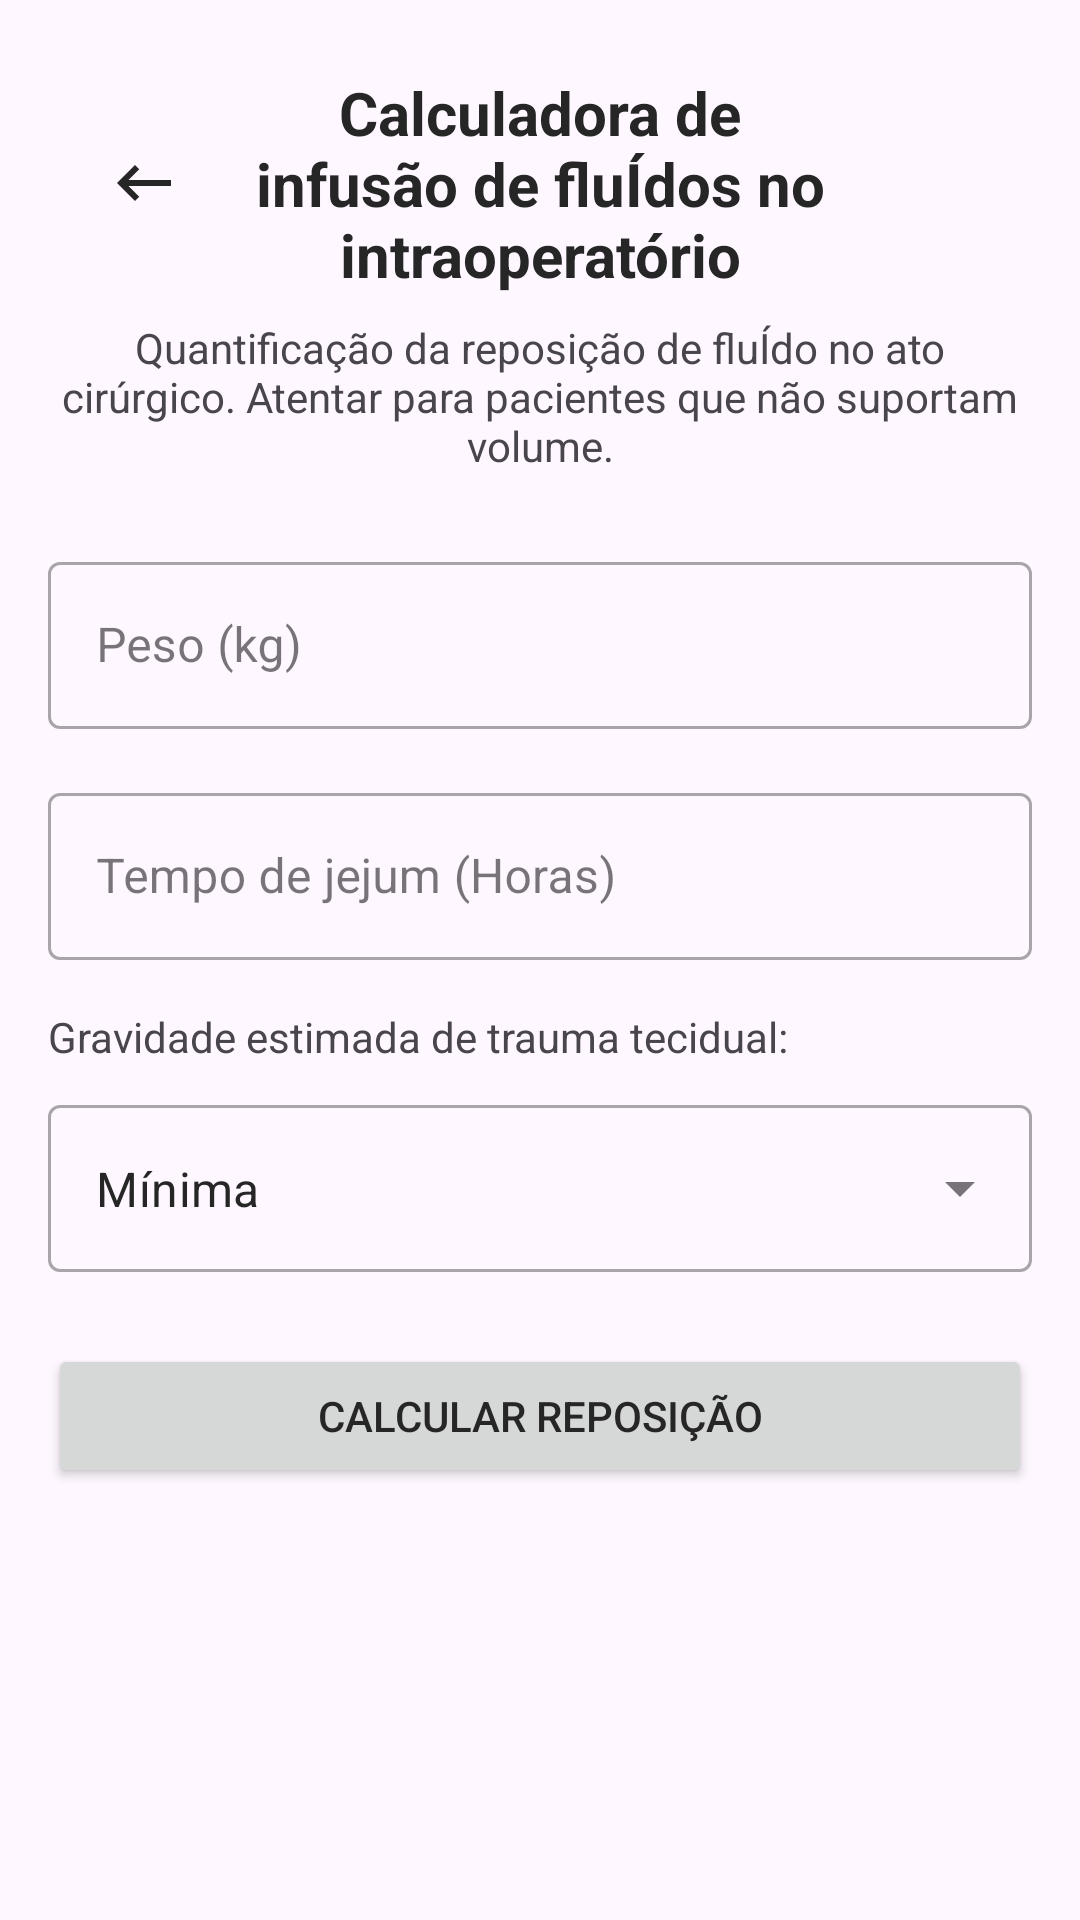

This screen was rendered from an Android layout file. Write that file and the resources it references.
<!-- AndroidManifest.xml: application theme Theme.RxMetrics -->
<!-- res/layout/activity_fluido_intra_op.xml -->
<?xml version="1.0" encoding="utf-8"?>
<ScrollView xmlns:android="http://schemas.android.com/apk/res/android"
    xmlns:app="http://schemas.android.com/apk/res-auto"
    xmlns:tools="http://schemas.android.com/tools"
    android:id="@+id/scrollView"
    android:layout_width="match_parent"
    android:layout_height="match_parent"
    android:fillViewport="true">

    <androidx.constraintlayout.widget.ConstraintLayout
        android:layout_width="match_parent"
        android:layout_height="wrap_content"
        android:padding="16dp"
        tools:context=".calculators.FluidoIntraOpActivity">

        <LinearLayout
            android:id="@+id/headerLayout"
            android:layout_width="match_parent"
            android:layout_height="wrap_content"
            android:orientation="horizontal"
            android:gravity="center_vertical"
            android:layout_margin="8dp"
            app:layout_constraintTop_toTopOf="parent"
            app:layout_constraintStart_toStartOf="parent"
            app:layout_constraintEnd_toEndOf="parent">

            <ImageButton
                android:id="@+id/btnBack"
                android:layout_width="48dp"
                android:layout_height="48dp"
                android:background="?android:attr/selectableItemBackgroundBorderless"
                android:contentDescription="Voltar"
                android:src="@drawable/ic_arrow_back" />

            <TextView
                android:id="@+id/tvTitle"
                android:layout_width="0dp"
                android:layout_height="wrap_content"
                android:layout_weight="1"
                android:gravity="center"
                android:text="Calculadora de infusão de fluÍdos no intraoperatório"
                android:textSize="20sp"
                android:textStyle="bold"
                android:textColor="#262626" />

            
            <View
                android:layout_width="48dp"
                android:layout_height="48dp"
                android:visibility="invisible" />
        </LinearLayout>

        <TextView
            android:id="@+id/tvDescription"
            android:layout_width="match_parent"
            android:layout_height="wrap_content"
            android:layout_marginTop="8dp"
            android:text="Quantificação da reposição de fluÍdo no ato cirúrgico. Atentar para pacientes que não suportam volume."
            android:textAlignment="center"
            app:layout_constraintTop_toBottomOf="@+id/headerLayout" />

        <com.google.android.material.textfield.TextInputLayout
            android:id="@+id/tilPeso"
            android:layout_width="match_parent"
            android:layout_height="wrap_content"
            android:layout_marginTop="24dp"
            android:hint="Peso (kg)"
            style="@style/Widget.MaterialComponents.TextInputLayout.OutlinedBox"
            app:layout_constraintTop_toBottomOf="@+id/tvDescription">

            <com.google.android.material.textfield.TextInputEditText
                android:id="@+id/etPeso"
                android:layout_width="match_parent"
                android:layout_height="wrap_content"
                android:inputType="numberDecimal" />

        </com.google.android.material.textfield.TextInputLayout>

        <com.google.android.material.textfield.TextInputLayout
            android:id="@+id/tilJejum"
            android:layout_width="match_parent"
            android:layout_height="wrap_content"
            android:layout_marginTop="16dp"
            android:hint="Tempo de jejum (Horas)"
            style="@style/Widget.MaterialComponents.TextInputLayout.OutlinedBox"
            app:layout_constraintTop_toBottomOf="@+id/tilPeso">

            <com.google.android.material.textfield.TextInputEditText
                android:id="@+id/etJejum"
                android:layout_width="match_parent"
                android:layout_height="wrap_content"
                android:inputType="numberDecimal" />

        </com.google.android.material.textfield.TextInputLayout>

        
        <TextView
            android:id="@+id/tvTraumaLabel"
            android:layout_width="match_parent"
            android:layout_height="wrap_content"
            android:layout_marginTop="16dp"
            android:text="Gravidade estimada de trauma tecidual:"
            app:layout_constraintTop_toBottomOf="@+id/tilJejum" />

        <com.google.android.material.textfield.TextInputLayout
            android:id="@+id/tilTrauma"
            style="@style/Widget.MaterialComponents.TextInputLayout.OutlinedBox.ExposedDropdownMenu"
            android:layout_width="match_parent"
            android:layout_height="wrap_content"
            android:layout_marginTop="8dp"
            app:layout_constraintTop_toBottomOf="@+id/tvTraumaLabel">

            <AutoCompleteTextView
                android:id="@+id/dropdownTrauma"
                android:layout_width="match_parent"
                android:layout_height="wrap_content"
                android:inputType="none"
                android:text="Mínima" />

        </com.google.android.material.textfield.TextInputLayout>

        <Button
            android:id="@+id/btnCalculate"
            android:layout_width="match_parent"
            android:layout_height="wrap_content"
            android:layout_marginTop="24dp"
            android:text="Calcular reposição"
            app:layout_constraintTop_toBottomOf="@+id/tilTrauma" />

        <androidx.cardview.widget.CardView
            android:id="@+id/cvResult"
            android:layout_width="match_parent"
            android:layout_height="wrap_content"
            android:layout_marginTop="24dp"
            android:layout_marginBottom="24dp"
            app:cardCornerRadius="8dp"
            app:cardElevation="4dp"
            android:visibility="gone"
            app:layout_constraintTop_toBottomOf="@+id/btnCalculate"
            app:layout_constraintBottom_toBottomOf="parent">

            <LinearLayout
                android:layout_width="match_parent"
                android:layout_height="wrap_content"
                android:orientation="vertical"
                android:padding="16dp">

                <TextView
                    android:layout_width="match_parent"
                    android:layout_height="wrap_content"
                    android:text="Resultado"
                    android:textSize="18sp"
                    android:textStyle="bold" />

                <TextView
                    android:id="@+id/tvFluidoValue"
                    android:layout_width="match_parent"
                    android:layout_height="wrap_content"
                    android:layout_marginTop="8dp"
                    android:textSize="18sp"
                    android:textStyle="bold"
                    android:text="25.0"
                    android:textAlignment="center" />

            </LinearLayout>

        </androidx.cardview.widget.CardView>

        
        <View
            android:layout_width="match_parent"
            android:layout_height="20dp"
            app:layout_constraintTop_toBottomOf="@+id/cvResult"
            app:layout_constraintBottom_toBottomOf="parent" />

    </androidx.constraintlayout.widget.ConstraintLayout>
</ScrollView>
<!-- resources referenced by this layout -->
<resources>
  <!-- drawable ic_arrow_back (drawable) -->
  <vector xmlns:android="http://schemas.android.com/apk/res/android" android:autoMirrored="true" android:height="24dp" android:tint="#262626" android:viewportHeight="24" android:viewportWidth="24" android:width="24dp">
        
      <path android:fillColor="@android:color/white" android:pathData="M21,11H6.83l3.58,-3.59L9,6l-6,6 6,6 1.41,-1.41L6.83,13H21z"/>
      
  </vector>
  <style name="Theme.RxMetrics" parent="Theme.Material3.Light.NoActionBar">
          
          <item name="colorPrimary">#262626</item>
          <item name="colorPrimaryDark">#262626</item>
          <item name="colorAccent">#262626</item>
          <item name="colorControlNormal">#262626</item>
          <item name="android:textColorHint">#757575</item>
          <item name="android:textColorPrimary">#262626</item>
          <item name="android:textColorSecondary">#757575</item>
          
      </style>
</resources>
